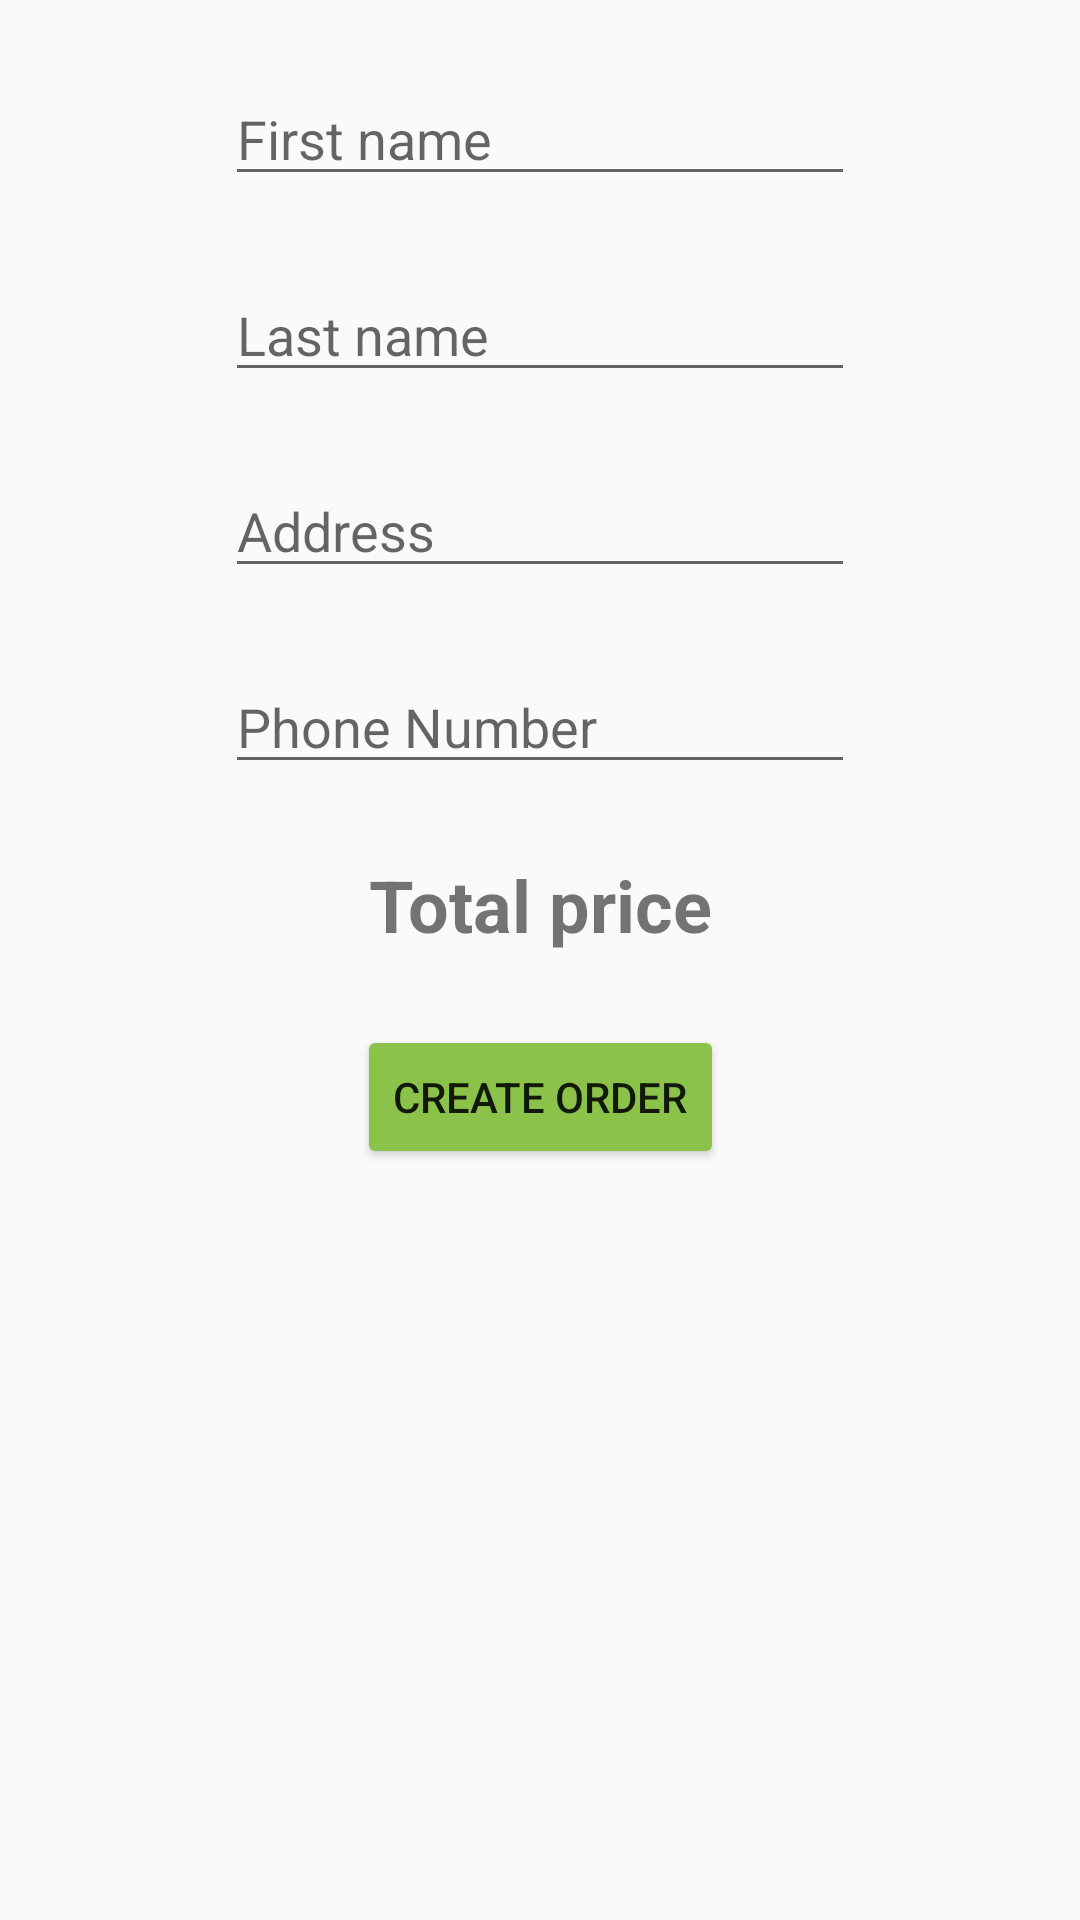

Here is an Android app screen rendered from its layout file. Give the layout XML and the strings, colors and styles it references.
<!-- AndroidManifest.xml: application theme LightTheme -->
<!-- res/layout/activity_order.xml -->
<?xml version="1.0" encoding="utf-8"?>
<android.support.constraint.ConstraintLayout xmlns:android="http://schemas.android.com/apk/res/android"
    xmlns:app="http://schemas.android.com/apk/res-auto"
    xmlns:tools="http://schemas.android.com/tools"
    android:layout_width="match_parent"
    android:layout_height="match_parent"
    tools:context=".order.OrderActivity">
    <EditText
        android:id="@+id/editTextFirstName"
        android:layout_width="wrap_content"
        android:layout_height="wrap_content"
        android:layout_marginStart="8dp"
        android:layout_marginTop="24dp"
        android:layout_marginEnd="8dp"
        android:ems="10"
        android:inputType="textPersonName"
        android:hint="@string/first_name"
        app:layout_constraintEnd_toEndOf="parent"
        app:layout_constraintStart_toStartOf="parent"
        app:layout_constraintTop_toTopOf="parent" />

    <EditText
        android:id="@+id/editTextLastName"
        android:layout_width="wrap_content"
        android:layout_height="wrap_content"
        android:layout_marginStart="8dp"
        android:layout_marginTop="24dp"
        android:layout_marginEnd="8dp"
        android:ems="10"
        android:inputType="textPersonName"
        android:hint="@string/last_name"
        app:layout_constraintEnd_toEndOf="parent"
        app:layout_constraintStart_toStartOf="parent"
        app:layout_constraintTop_toBottomOf="@+id/editTextFirstName" />

    <EditText
        android:id="@+id/editTextAddress"
        android:layout_width="wrap_content"
        android:layout_height="wrap_content"
        android:layout_marginStart="8dp"
        android:layout_marginTop="24dp"
        android:layout_marginEnd="8dp"
        android:ems="10"
        android:hint="@string/address"
        app:layout_constraintEnd_toEndOf="parent"
        app:layout_constraintStart_toStartOf="parent"
        app:layout_constraintTop_toBottomOf="@+id/editTextLastName" />

    <EditText
        android:id="@+id/editTextPhone"
        android:layout_width="wrap_content"
        android:layout_height="wrap_content"
        android:layout_marginStart="8dp"
        android:layout_marginTop="24dp"
        android:layout_marginEnd="8dp"
        android:ems="10"
        android:inputType="phone"
        android:hint="@string/phone_number"
        app:layout_constraintEnd_toEndOf="parent"
        app:layout_constraintStart_toStartOf="parent"
        app:layout_constraintTop_toBottomOf="@+id/editTextAddress" />

    <Button
        android:id="@+id/buttonOrder"
        android:layout_width="wrap_content"
        android:layout_height="wrap_content"
        android:layout_marginStart="8dp"
        android:layout_marginTop="24dp"
        android:layout_marginEnd="8dp"
        android:text="Create Order"
        android:onClick="onClickCreateOrder"
        app:layout_constraintEnd_toEndOf="parent"
        app:layout_constraintStart_toStartOf="parent"
        app:layout_constraintTop_toBottomOf="@+id/textViewTotalPrice" />

    <TextView
        android:id="@+id/textViewTotalPrice"
        android:layout_width="wrap_content"
        android:layout_height="wrap_content"
        android:layout_marginStart="8dp"
        android:layout_marginTop="24dp"
        android:layout_marginEnd="8dp"
        android:text="Total price"
        android:textStyle="bold"
        android:textSize="24sp"
        app:layout_constraintEnd_toEndOf="parent"
        app:layout_constraintStart_toStartOf="parent"
        app:layout_constraintTop_toBottomOf="@+id/editTextPhone" />
</android.support.constraint.ConstraintLayout>
<!-- resources referenced by this layout -->
<resources>
  <string name="address">Address</string>
  <string name="first_name">First name</string>
  <string name="last_name">Last name</string>
  <string name="phone_number">Phone Number</string>
  <style name="LightTheme" parent="Theme.AppCompat.Light.DarkActionBar">
          
          <item name="colorPrimary">#00796b</item>
          <item name="colorPrimaryDark">#004c40</item>
          <item name="colorAccent">#8bc34a</item>
          <item name="colorButtonNormal">#8bc34a</item>
          <item name="cardStyle">@style/CardView.Light</item>
      </style>
</resources>
